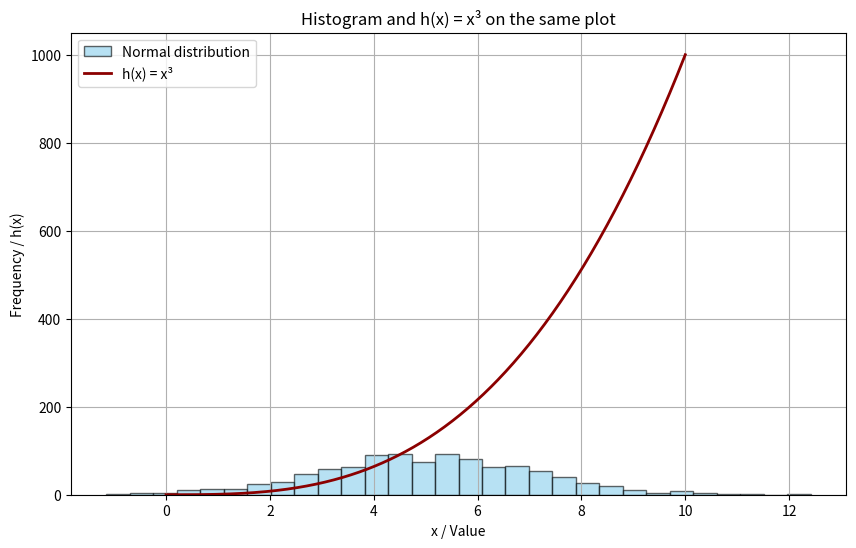

Source code (Python):
# Histogram of normal distribution + plot of h(x) = x^3 on same axes
# Author: Tihana Gray


import numpy as np
import matplotlib.pyplot as plt

# Generating 1000 values from a normal distribution
mean = 5
std_dev = 2
num_values = 1000
normal_data = np.random.normal(loc=mean, scale=std_dev, size=num_values)

# Creating x values and compute h(x) = x^3
x = np.linspace(0, 10, 400)
h_x = x**3

# Creating the plot
plt.figure(figsize=(10, 6))  # Makes it a bit wider and nicer

# Plotting histogram
plt.hist(normal_data, bins=30, alpha=0.6, label="Normal distribution", color='skyblue', edgecolor='black')

# Plotting h(x) = x^3
plt.plot(x, h_x, label="h(x) = x³", color='darkred', linewidth=2)

# Making it pretty
plt.title("Histogram and h(x) = x³ on the same plot")
plt.xlabel("x / Value")
plt.ylabel("Frequency / h(x)")
plt.legend()
plt.grid(True)

# Saving the figure
plt.savefig("plottask.png", dpi=300)

# Showing the plot
plt.show()
